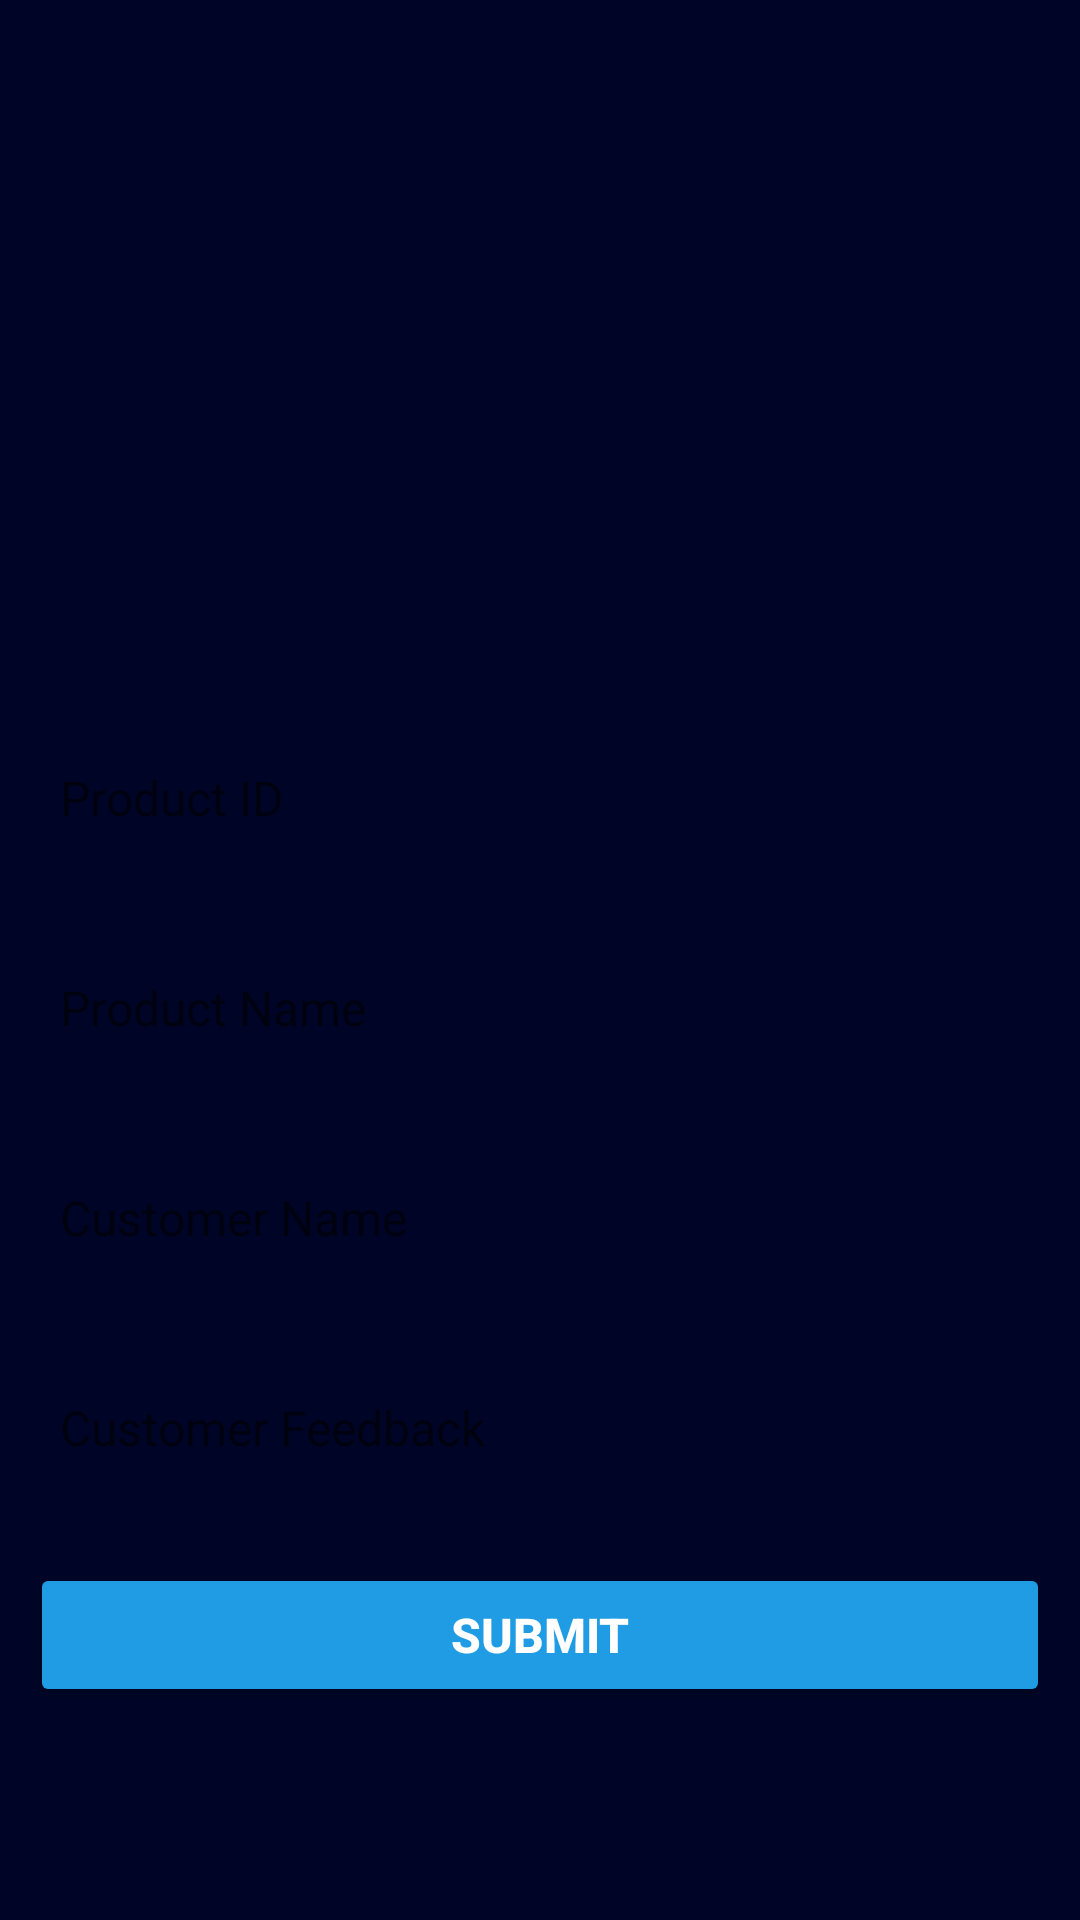

Write the Android layout XML for this screen, with the resource values it uses.
<!-- AndroidManifest.xml: application theme Theme.ShoesShop -->
<!-- res/layout/activity_add_feedback.xml -->
<?xml version="1.0" encoding="utf-8"?>
<LinearLayout xmlns:android="http://schemas.android.com/apk/res/android"
    xmlns:app="http://schemas.android.com/apk/res-auto"
    xmlns:tools="http://schemas.android.com/tools"
    android:layout_width="match_parent"
    android:orientation="vertical"
    android:background="@color/blue"
    android:layout_height="match_parent"
    tools:context=".AddFeedback">

    <LinearLayout
        android:layout_width="match_parent"
        android:layout_height="match_parent"
        android:gravity="center"
        android:orientation="vertical">


        <ImageView
            android:id="@+id/imageView"
            android:layout_width="150dp"
            android:layout_height="150dp"
            android:layout_marginBottom="20dp"
            app:srcCompat="@drawable/logo" />

        <TextView
            android:id="@+id/pid"
            android:layout_width="match_parent"
            android:layout_height="50dp"
            android:layout_margin="10dp"
            android:gravity="center|left"
            android:background="@drawable/btn_background"
            android:ems="10"
            android:hint="Product ID"
            android:inputType="textPersonName"
            android:paddingLeft="10dp"
            android:textColor="#000000"
            android:textSize="16sp" />

        <TextView
            android:id="@+id/pname"
            android:layout_width="match_parent"
            android:layout_height="50dp"
            android:layout_margin="10dp"
            android:gravity="center|left"
            android:background="@drawable/btn_background"
            android:ems="10"
            android:hint="Product Name"
            android:inputType="textPersonName"
            android:paddingLeft="10dp"
            android:textColor="#000000"
            android:textSize="16sp" />

        <EditText
            android:id="@+id/cname"
            android:layout_width="match_parent"
            android:layout_height="50dp"
            android:layout_margin="10dp"
            android:background="@drawable/btn_background"
            android:ems="10"
            android:hint="Customer Name"
            android:inputType="textPersonName"
            android:paddingLeft="10dp"
            android:textColor="#000000"
            android:textSize="16sp" />

        <EditText
            android:id="@+id/cdes"
            android:layout_width="match_parent"
            android:layout_height="50dp"
            android:layout_margin="10dp"
            android:background="@drawable/btn_background"
            android:ems="10"
            android:hint="Customer Feedback"
            android:inputType="textPersonName"
            android:paddingLeft="10dp"
            android:textColor="#000000"
            android:textSize="16sp" />

        <Button
            android:id="@+id/submit"
            android:layout_width="match_parent"
            android:layout_height="wrap_content"
            android:layout_margin="10dp"
            android:text="Submit"
            android:textColor="#FFFFFF"
            android:textSize="16sp"
            android:textStyle="bold"
            app:backgroundTint="@color/orange"
            app:cornerRadius="20dp" />
    </LinearLayout>

</LinearLayout>
<!-- resources referenced by this layout -->
<resources>
  <color name="blue">#000527</color>
  <color name="orange">#1F9CE4</color>
  <style name="Theme.ShoesShop" parent="Theme.MaterialComponents.Light.NoActionBar">
          
          <item name="colorPrimary">@color/purple_500</item>
          <item name="colorPrimaryVariant">@color/purple_700</item>
          <item name="colorOnPrimary">@color/white</item>
          
          <item name="colorSecondary">@color/teal_200</item>
          <item name="colorSecondaryVariant">@color/teal_700</item>
          <item name="colorOnSecondary">@color/black</item>
          
          <item name="android:statusBarColor">?attr/colorPrimaryVariant</item>
          
      </style>
  <color name="purple_500">#FF6200EE</color>
  <color name="purple_700">#FF3700B3</color>
  <color name="white">#FFFFFFFF</color>
  <color name="teal_200">#FF03DAC5</color>
  <color name="teal_700">#FF018786</color>
  <color name="black">#625AD8</color>
</resources>
